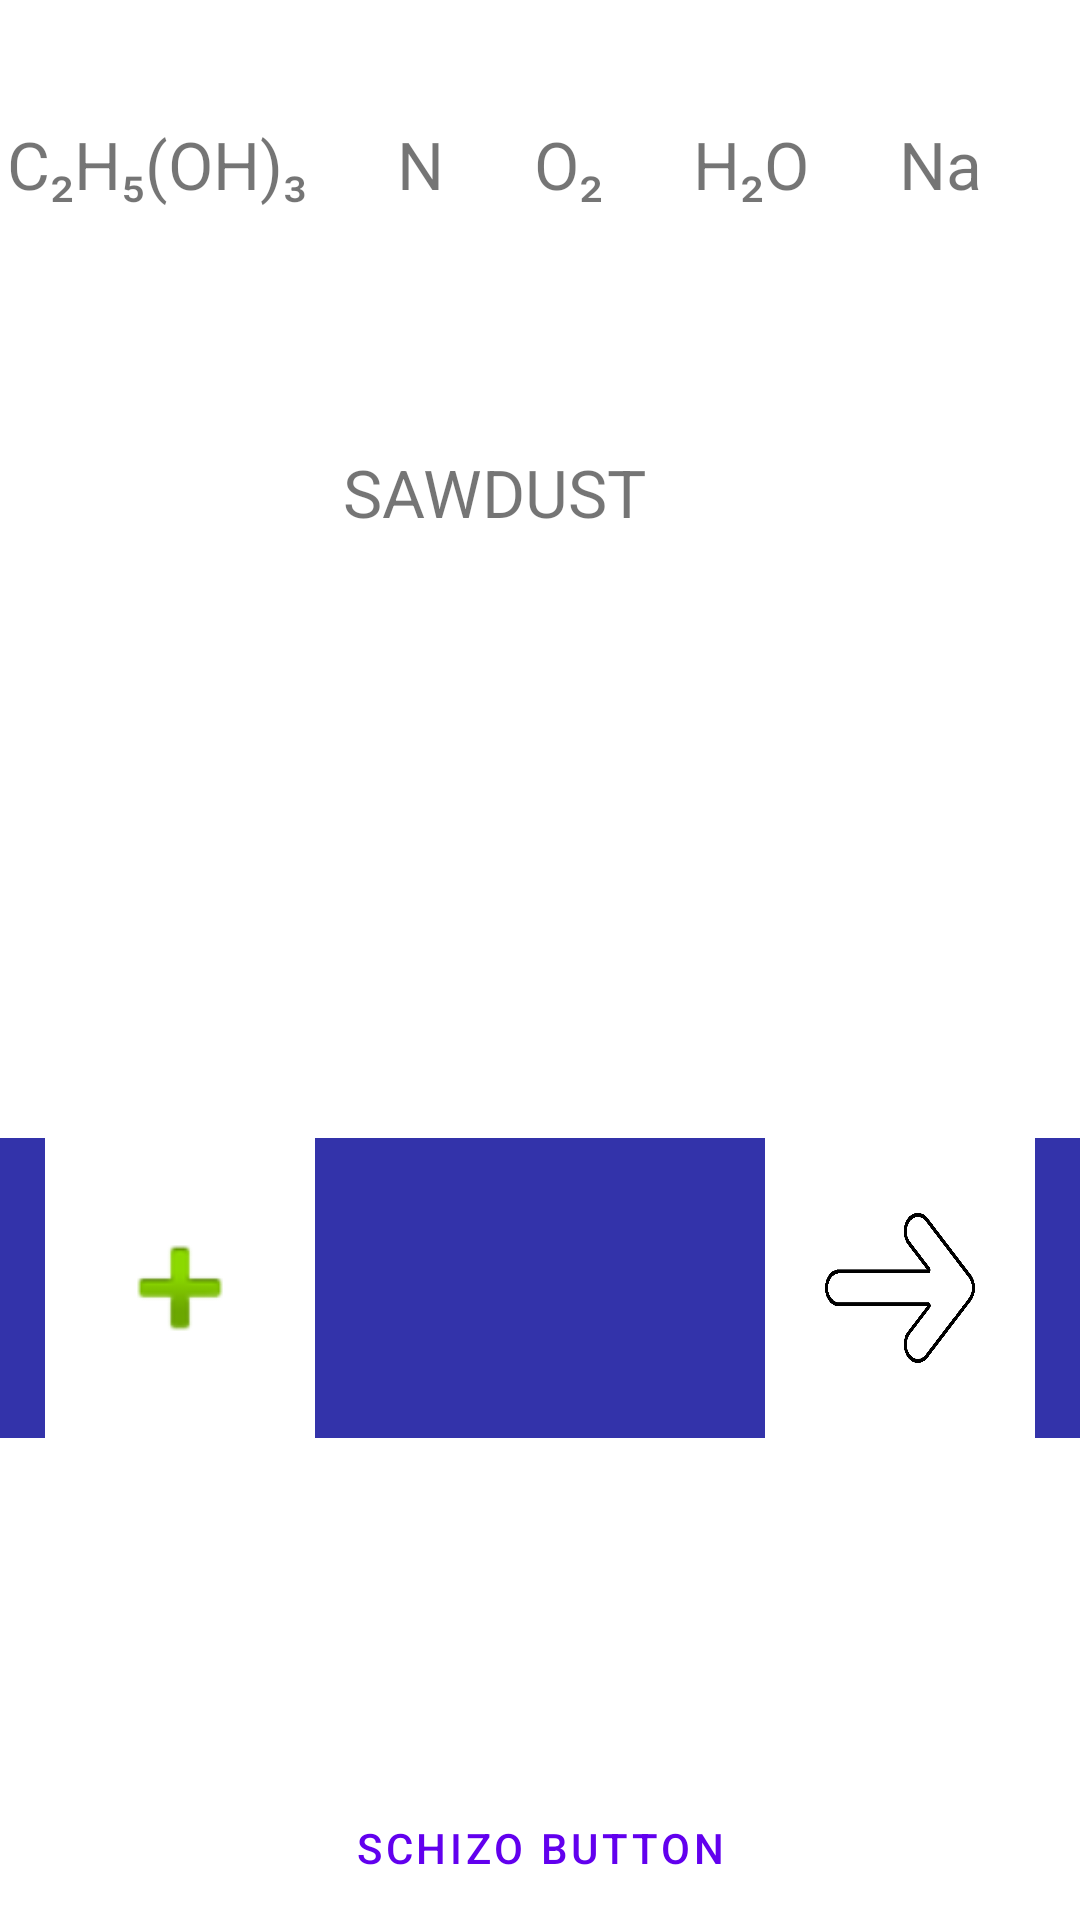

Android layout source for this screen:
<!-- AndroidManifest.xml: activity theme Theme.SchizoBasedApp.Fullscreen -->
<!-- res/layout/activity_durden.xml -->
<?xml version="1.0" encoding="utf-8"?>
<FrameLayout xmlns:android="http://schemas.android.com/apk/res/android"
    xmlns:tools="http://schemas.android.com/tools"
    android:layout_width="match_parent"
    android:layout_height="match_parent"
    android:background="?attr/fullscreenBackgroundColor"
    android:theme="@style/ThemeOverlay.SchizoBasedApp.FullscreenContainer"
    tools:context=".DurdenActivity">

    <LinearLayout
        android:id="@+id/fullscreen_content"
        android:layout_width="match_parent"
        android:layout_height="match_parent"
        android:gravity="center"
        android:keepScreenOn="true"
        android:orientation="vertical">

        <LinearLayout
            android:layout_width="match_parent"
            android:layout_height="wrap_content"
            android:layout_weight="1"
            android:orientation="vertical">

            <LinearLayout
                android:layout_width="match_parent"
                android:layout_height="wrap_content"
                android:layout_weight="1"
                android:gravity="center"
                android:orientation="horizontal"
                tools:ignore="NestedWeights">

                <TextView
                    android:id="@+id/glycerineTv"
                    android:layout_width="wrap_content"
                    android:layout_height="wrap_content"
                    android:textSize="22sp"
                    android:layout_marginEnd="30dp"
                    android:text="@string/glycerine"/>

                <TextView
                    android:id="@+id/nitroTv"
                    android:layout_width="wrap_content"
                    android:layout_height="wrap_content"
                    android:textSize="22sp"
                    android:layout_marginEnd="30dp"
                    android:text="@string/nitro"/>

                <TextView
                    android:id="@+id/oxygenTv"
                    android:layout_width="wrap_content"
                    android:layout_height="wrap_content"
                    android:textSize="22sp"
                    android:layout_marginEnd="30dp"
                    android:text="@string/oxygen"/>

                <TextView
                    android:id="@+id/waterTv"
                    android:layout_width="wrap_content"
                    android:layout_height="wrap_content"
                    android:textSize="22sp"
                    android:layout_marginEnd="30dp"
                    android:text="@string/water"/>

                <TextView
                    android:id="@+id/nitricOxideTv"
                    android:layout_width="wrap_content"
                    android:layout_height="wrap_content"
                    android:textSize="22sp"
                    android:layout_marginEnd="30dp"
                    android:visibility="gone"
                    android:text="@string/nitric_oxide"/>

                <TextView
                    android:id="@+id/sodiumHydroxideTv"
                    android:layout_width="wrap_content"
                    android:layout_height="wrap_content"
                    android:textSize="22sp"
                    android:layout_marginEnd="30dp"
                    android:visibility="gone"
                    android:text="@string/sodium_hydroxide"/>

                <TextView
                    android:id="@+id/nitroglycerinTv"
                    android:layout_width="wrap_content"
                    android:layout_height="wrap_content"
                    android:textSize="22sp"
                    android:layout_marginEnd="30dp"
                    android:visibility="gone"
                    android:text="@string/nitroglycerin"/>

                <TextView
                    android:id="@+id/sodiumTv"
                    android:layout_width="wrap_content"
                    android:layout_height="wrap_content"
                    android:textSize="22sp"
                    android:layout_marginEnd="30dp"
                    android:text="@string/sodium"/>

            </LinearLayout>

            <LinearLayout
                android:layout_width="match_parent"
                android:layout_height="wrap_content"
                android:layout_weight="1"
                android:gravity="center"
                android:orientation="horizontal">

                <TextView
                    android:id="@+id/sawdustTv"
                    android:layout_width="wrap_content"
                    android:layout_height="wrap_content"
                    android:textSize="22sp"
                    android:layout_marginEnd="30dp"
                    android:text="@string/sawdust"/>

                <TextView
                    android:id="@+id/nitricAcidVTv"
                    android:layout_width="wrap_content"
                    android:layout_height="wrap_content"
                    android:textSize="22sp"
                    android:layout_marginEnd="30dp"
                    android:visibility="gone"
                    android:text="@string/nitric_acidV"/>

                <TextView
                    android:id="@+id/sodiumNitrateVTv"
                    android:layout_width="wrap_content"
                    android:layout_height="wrap_content"
                    android:textSize="22sp"
                    android:layout_marginEnd="30dp"
                    android:visibility="gone"
                    android:text="@string/sodium_nitrateV"/>

                <TextView
                    android:id="@+id/nitricAcidIIITv"
                    android:layout_width="wrap_content"
                    android:layout_height="wrap_content"
                    android:textSize="22sp"
                    android:layout_marginEnd="30dp"
                    android:visibility="gone"
                    android:text="@string/nitric_acidIII"/>

                <TextView
                    android:id="@+id/sodiumNitrateIIITv"
                    android:layout_width="wrap_content"
                    android:layout_height="wrap_content"
                    android:textSize="22sp"
                    android:layout_marginEnd="30dp"
                    android:visibility="gone"
                    android:text="@string/sodium_nitrateIII"/>

                <TextView
                    android:id="@+id/tntTv"
                    android:layout_width="wrap_content"
                    android:layout_height="wrap_content"
                    android:textSize="22sp"
                    android:layout_marginEnd="30dp"
                    android:visibility="gone"
                    android:text="@string/tnt"/>

                <TextView
                    android:id="@+id/nitricOxide2Tv"
                    android:layout_width="wrap_content"
                    android:layout_height="wrap_content"
                    android:textSize="22sp"
                    android:layout_marginEnd="30dp"
                    android:visibility="gone"
                    android:text="@string/nitric_oxide2"/>
            </LinearLayout>

        </LinearLayout>


        <LinearLayout
            android:layout_width="match_parent"
            android:layout_height="wrap_content"
            android:layout_weight="2"
            android:gravity="center"
            android:orientation="horizontal">

            <TextView
                android:id="@+id/substrateOneTv"
                android:layout_width="150dp"
                android:layout_height="100dp"
                android:layout_marginStart="10dp"
                android:layout_marginEnd="10dp"
                android:gravity="center_vertical|center_horizontal"
                android:textSize="22sp"
                android:textColor="@color/white"
                android:background="@drawable/substrate_background" />

            <View
                android:layout_width="50dp"
                android:layout_height="50dp"
                android:layout_marginStart="10dp"
                android:layout_marginEnd="10dp"
                android:background="@android:drawable/ic_input_add" />

            <TextView
                android:id="@+id/substrateTwoTv"
                android:layout_width="150dp"
                android:layout_height="100dp"
                android:layout_marginStart="10dp"
                android:layout_marginEnd="10dp"
                android:gravity="center_vertical|center_horizontal"
                android:textSize="22sp"
                android:textColor="@color/white"
                android:background="@drawable/substrate_background" />

            <View
                android:id="@+id/secondPlusView"
                android:layout_width="50dp"
                android:layout_height="50dp"
                android:layout_marginStart="10dp"
                android:layout_marginEnd="10dp"
                android:visibility="gone"
                android:background="@android:drawable/ic_input_add" />

            <TextView
                android:id="@+id/substrateThreeTv"
                android:layout_width="150dp"
                android:layout_height="100dp"
                android:layout_marginStart="10dp"
                android:layout_marginEnd="10dp"
                android:visibility="gone"
                android:gravity="center_vertical|center_horizontal"
                android:textSize="22sp"
                android:textColor="@color/white"
                android:background="@drawable/substrate_background" />

            <View
                android:id="@+id/arrowRightView"
                android:layout_width="50dp"
                android:layout_height="50dp"
                android:layout_marginStart="10dp"
                android:layout_marginEnd="10dp"
                android:background="@mipmap/arrow_right" />

            <TextView
                android:id="@+id/productTv"
                android:layout_width="150dp"
                android:layout_height="100dp"
                android:layout_marginStart="10dp"
                android:layout_marginEnd="10dp"
                android:gravity="center_vertical|center_horizontal"
                android:textSize="22sp"
                android:textColor="@color/white"
                android:background="@drawable/substrate_background" />

        </LinearLayout>

    </LinearLayout>

    <FrameLayout
        android:layout_width="match_parent"
        android:layout_height="match_parent"
        android:fitsSystemWindows="true">

        <LinearLayout
            android:id="@+id/fullscreen_content_controls"
            style="@style/Widget.Theme.SchizoBasedApp.ButtonBar.Fullscreen"
            android:layout_width="match_parent"
            android:layout_height="wrap_content"
            android:layout_gravity="bottom|center_horizontal"
            android:orientation="horizontal"
            tools:ignore="UselessParent">

            <Button
                android:id="@+id/dummy_button"
                style="?android:attr/buttonBarButtonStyle"
                android:layout_width="0dp"
                android:layout_height="wrap_content"
                android:layout_weight="1"
                android:text="@string/dummy_button" />

        </LinearLayout>
    </FrameLayout>

</FrameLayout>
<!-- resources referenced by this layout -->
<resources>
  <!-- drawable substrate_background (drawable) -->
  <?xml version="1.0" encoding="utf-8"?>
  <selector xmlns:android="http://schemas.android.com/apk/res/android">
      <item>
          <shape android:layout_width="wrap_content" android:layout_height="wrap_content"  android:shape="rectangle">
              <solid android:color="#3333aa" />
          </shape>
      </item>
  </selector>
  <!-- mipmap arrow_right: png bitmap (mipmap-xxxhdpi, 12959 bytes) -->
  <string name="dummy_button">Schizo Button</string>
  <string name="glycerine">C₂H₅(OH)₃</string>
  <string name="nitric_acidIII">HNO₂</string>
  <string name="nitric_acidV">HNO₃</string>
  <string name="nitric_oxide">N₂O₅</string>
  <string name="nitric_oxide2">N₂O₃</string>
  <string name="nitro">N</string>
  <string name="nitroglycerin">C₂H₅(NO₃)₃</string>
  <string name="oxygen">O₂</string>
  <string name="sawdust">SAWDUST</string>
  <string name="sodium">Na</string>
  <string name="sodium_hydroxide">NaOH</string>
  <string name="sodium_nitrateIII">NaNO₂</string>
  <string name="sodium_nitrateV">NaNO₃</string>
  <string name="tnt">TNT</string>
  <string name="water">H₂O</string>
  <style name="ThemeOverlay.SchizoBasedApp.FullscreenContainer" parent="">
          <item name="fullscreenBackgroundColor">@color/light_blue_600</item>
          <item name="fullscreenTextColor">@color/light_blue_A200</item>
      </style>
  <style name="Widget.Theme.SchizoBasedApp.ButtonBar.Fullscreen" parent="">
          <item name="android:background">@color/black_overlay</item>
          <item name="android:buttonBarStyle">?android:attr/buttonBarStyle</item>
      </style>
  <style name="Theme.SchizoBasedApp.Fullscreen" parent="Theme.SchizoBasedApp">
          <item name="android:actionBarStyle">
              @style/Widget.Theme.SchizoBasedApp.ActionBar.Fullscreen
          </item>
          <item name="android:windowActionBarOverlay">true</item>
          <item name="android:windowBackground">@null</item>
      </style>
  <style name="Theme.SchizoBasedApp" parent="Theme.MaterialComponents.DayNight.DarkActionBar">
          
          <item name="colorPrimary">@color/purple_500</item>
          <item name="colorPrimaryVariant">@color/purple_700</item>
          <item name="colorOnPrimary">@color/white</item>
          
          <item name="colorSecondary">@color/teal_200</item>
          <item name="colorSecondaryVariant">@color/teal_700</item>
          <item name="colorOnSecondary">@color/black</item>
          
          <item name="android:statusBarColor">?attr/colorPrimaryVariant</item>
          
      </style>
  <style name="Widget.Theme.SchizoBasedApp.ActionBar.Fullscreen" parent="Widget.AppCompat.ActionBar">
          <item name="android:background">@color/black_overlay</item>
      </style>
  <!-- not gathered from this repository: default colours our renderer supplied (Android Studio template values) -->
  <color name="purple_500">#FF6200EE</color>
  <color name="purple_700">#FF3700B3</color>
  <color name="teal_200">#FF03DAC5</color>
  <color name="teal_700">#FF018786</color>
  <color name="black">#FF000000</color>
  <color name="white">#FFFFFFFF</color>
</resources>
